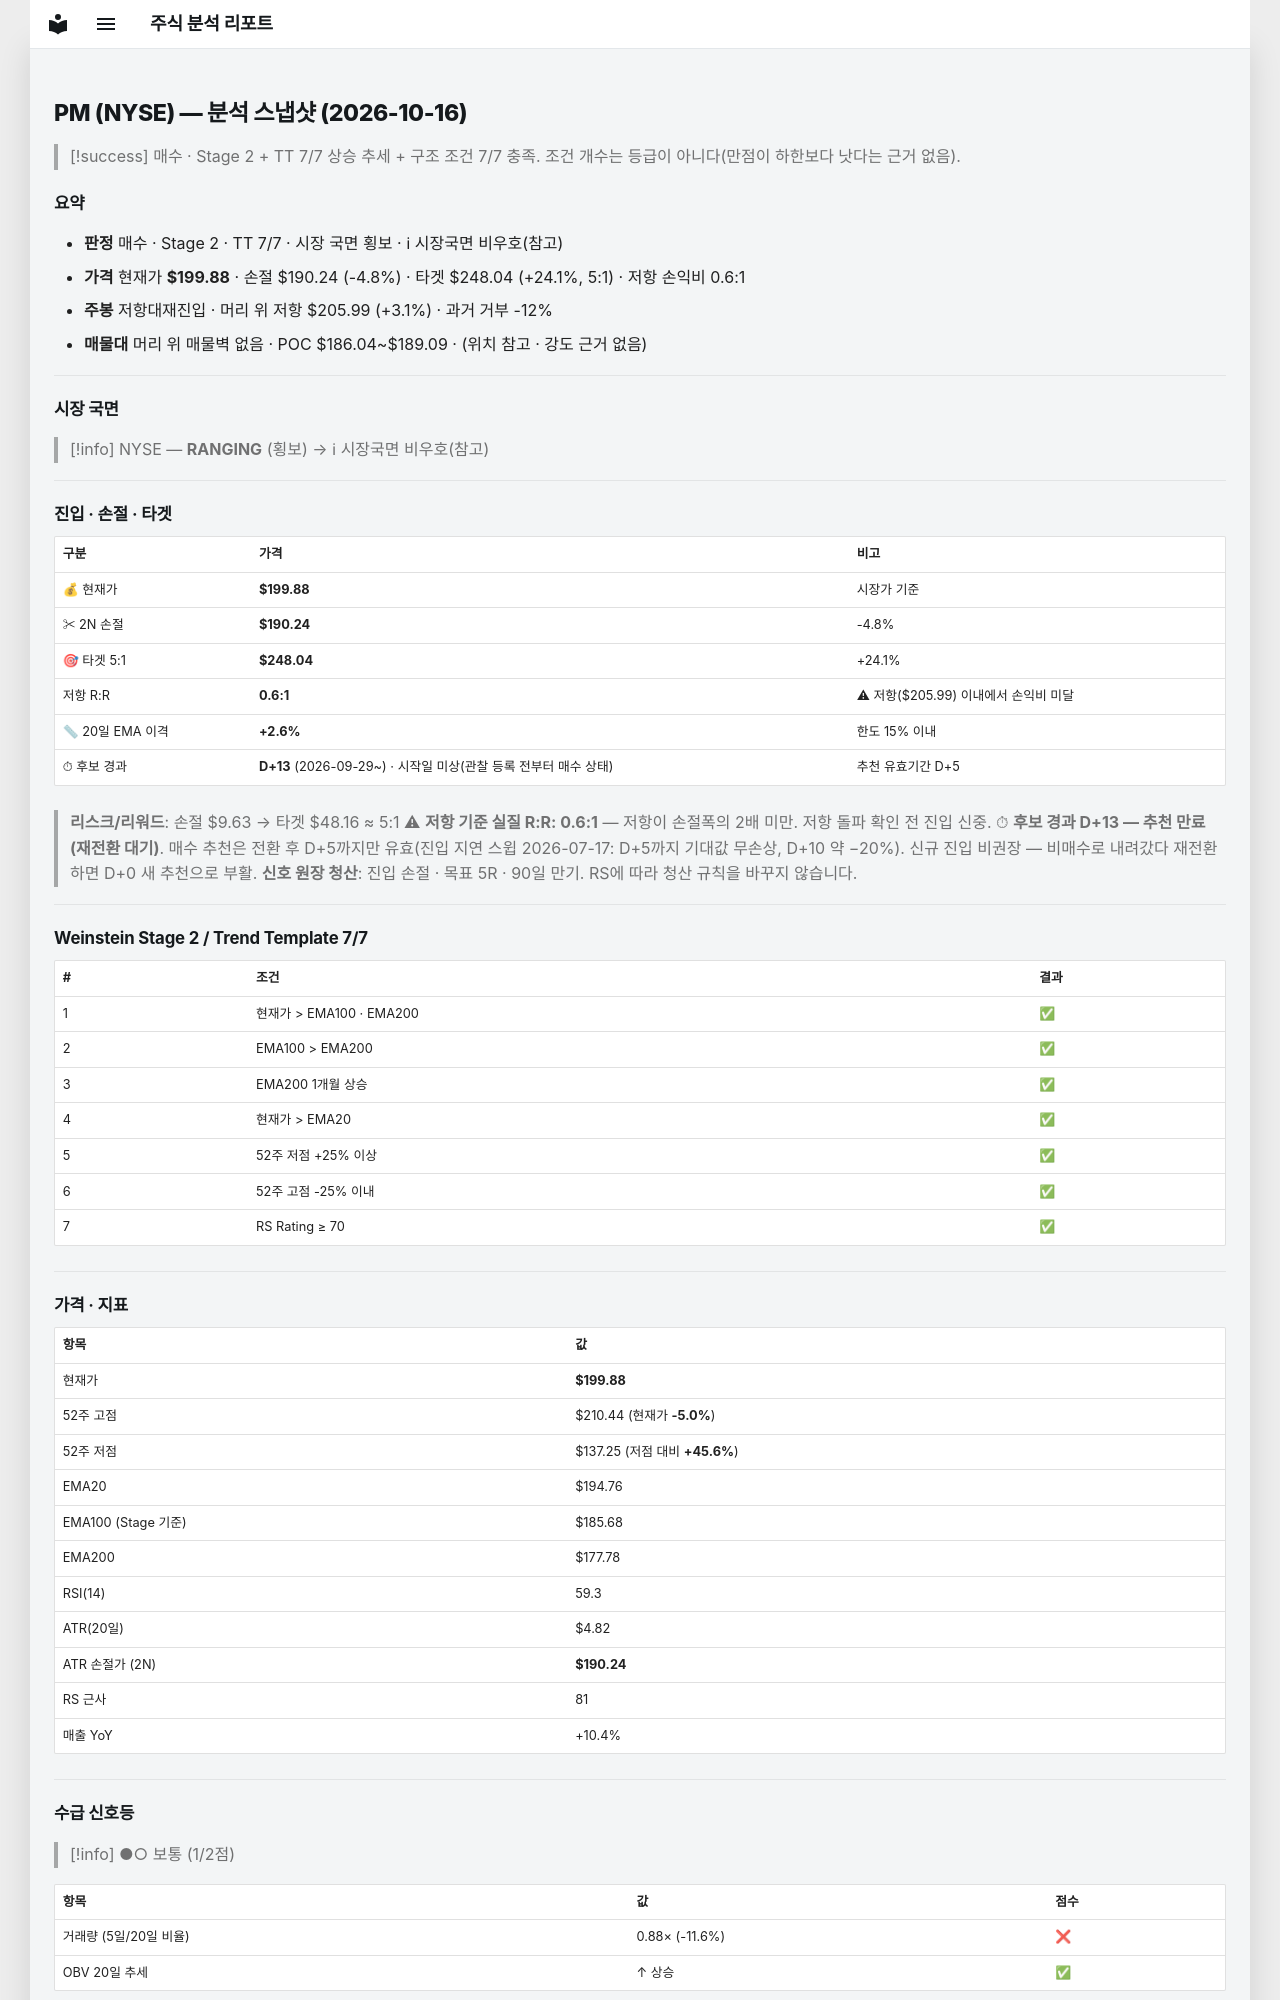

repository: soloandco/stock-reports · page: snapshots/PM-2026-10-16/index.html · generator: mkdocs

---
type: analysis-snapshot
title: PM 분석 스냅샷
ticker: PM
market: NYSE
created: 2026-10-16
updated: 2026-10-16
bar-date: 2026-10-15
verdict: 매수후보
real-rr: 0.64
sma50-gap-pct: 2.6
candidate-days: 13
candidate-since: 2026-09-29
candidate-start-unknown: true
weekly-position: 저항대재진입
weekly-overhead-price: 205.99
weekly-overhead-pct: 3.1
stage: 2
trend-template-score: 7
tt-max: 7
ma-set: ema-20-100-200
price: 199.875
stop-price: 190.24212440504516
market-regime: RANGING
supply-demand-score: 1/2
supply-demand-label: 보통
status: tracking
tags:
  - stock-agent
  - watchlist
  - PM
  - analysis
related:
  - "[[analysis-template]]"
---

# PM (NYSE) — 분석 스냅샷 (2026-10-16)

> [!success] 매수 · Stage 2 + TT 7/7
> 상승 추세 + 구조 조건 7/7 충족. 조건 개수는 등급이 아니다(만점이 하한보다 낫다는 근거 없음).

## 요약

- **판정** 매수 · Stage 2 · TT 7/7 · 시장 국면 횡보 · ℹ 시장국면 비우호(참고)
- **가격** 현재가 **$199.88** · 손절 $190.24 (-4.8%) · 타겟 $248.04 (+24.1%, 5:1) · 저항 손익비 0.6:1
- **주봉** 저항대재진입 · 머리 위 저항 $205.99 (+3.1%) · 과거 거부 -12%
- **매물대** 머리 위 매물벽 없음 · POC $186.04~$189.09 · (위치 참고 · 강도 근거 없음)

---

## 시장 국면

> [!info] NYSE — **RANGING** (횡보) → ℹ 시장국면 비우호(참고)

---

## 진입 · 손절 · 타겟

| 구분 | 가격 | 비고 |
|------|------|------|
| 💰 현재가 | **$199.88** | 시장가 기준 |
| ✂ 2N 손절 | **$190.24** | -4.8% |
| 🎯 타겟 5:1 | **$248.04** | +24.1% |
| 저항 R:R | **0.6:1** | ⚠ 저항($205.99) 이내에서 손익비 미달 |
| 📏 20일 EMA 이격 | **+2.6%** | 한도 15% 이내 |
| ⏱ 후보 경과 | **D+13** (2026-09-29~) · 시작일 미상(관찰 등록 전부터 매수 상태) | 추천 유효기간 D+5 |

> **리스크/리워드**: 손절 $9.63 → 타겟 $48.16 ≈ 5:1
> ⚠ **저항 기준 실질 R:R: 0.6:1** — 저항이 손절폭의 2배 미만. 저항 돌파 확인 전 진입 신중.
> ⏱ **후보 경과 D+13 — 추천 만료(재전환 대기)**. 매수 추천은 전환 후 D+5까지만 유효(진입 지연 스윕 2026-07-17: D+5까지 기대값 무손상, D+10 약 −20%). 신규 진입 비권장 — 비매수로 내려갔다 재전환하면 D+0 새 추천으로 부활.
> **신호 원장 청산**: 진입 손절 · 목표 5R · 90일 만기. RS에 따라 청산 규칙을 바꾸지 않습니다.

---

## Weinstein Stage 2 / Trend Template 7/7

| # | 조건 | 결과 |
|---|------|------|
| 1 | 현재가 > EMA100 · EMA200 | ✅ |
| 2 | EMA100 > EMA200 | ✅ |
| 3 | EMA200 1개월 상승 | ✅ |
| 4 | 현재가 > EMA20 | ✅ |
| 5 | 52주 저점 +25% 이상 | ✅ |
| 6 | 52주 고점 -25% 이내 | ✅ |
| 7 | RS Rating ≥ 70 | ✅ |

---

## 가격 · 지표

| 항목 | 값 |
|------|---|
| 현재가 | **$199.88** |
| 52주 고점 | $210.44 (현재가 **-5.0%**) |
| 52주 저점 | $137.25 (저점 대비 **+45.6%**) |
| EMA20 | $194.76 |
| EMA100 (Stage 기준) | $185.68 |
| EMA200 | $177.78 |
| RSI(14) | 59.3 |
| ATR(20일) | $4.82 |
| ATR 손절가 (2N) | **$190.24** |
| RS 근사 | 81 |
| 매출 YoY | +10.4% |

---
## 수급 신호등

> [!info] ●○ 보통 (1/2점)

| 항목 | 값 | 점수 |
|------|------|------|
| 거래량 (5일/20일 비율) | 0.88× (-11.6%) | ❌ |
| OBV 20일 추세 | ↑ 상승 | ✅ |

> **판독법**: 거래량이 20일 평균보다 20% 이상 많고 OBV(온밸런스볼륨)가 상승 중이면 매집 수급이 강한 것으로 판단합니다.

---
